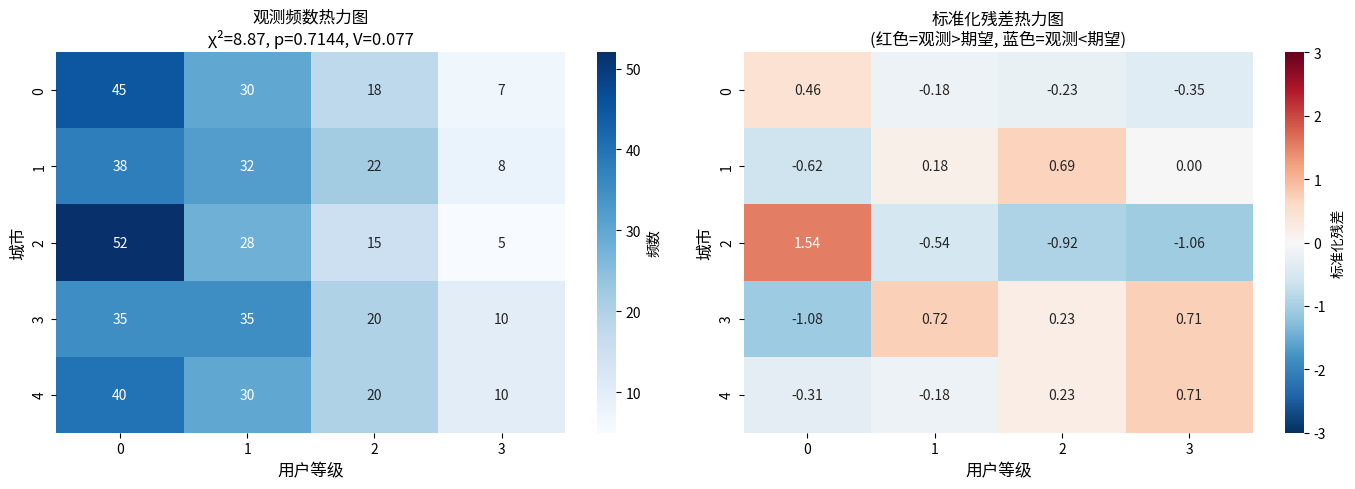

Write Python code to recreate this figure.
#!/usr/bin/env python3
# -*- coding: utf-8 -*-
"""
示例：卡方检验（独立性检验）

本例演示如何使用卡方检验判断两个分类变量是否相关。
内容：
1. 创建列联表
2. 执行卡方检验
3. 计算效应量（Cramér's V）
4. 可视化（观测频数热力图 + 标准化残差图）

运行方式：python3 chapters/week_07/examples/04_chisquare_test.py
预期输出：
  - 观测频数表与期望频数表
  - 卡方统计量、p 值、自由度
  - Cramér's V 效应量
  - chisquare_results.png（可视化图）

作者：Week 07 示例代码
"""
from __future__ import annotations

import numpy as np
import pandas as pd
from scipy import stats
import seaborn as sns
import matplotlib.pyplot as plt
from pathlib import Path


def create_contingency_table(seed: int = 42) -> pd.DataFrame:
    """
    创建列联表（城市 vs 用户等级）。

    参数：
        seed: 随机种子

    返回：
        pd.DataFrame: 列联表
    """
    np.random.seed(seed)

    cities = ['北京', '上海', '广州', '深圳', '杭州']
    user_levels = ['普通', '银卡', '金卡', '钻石']

    # 模拟：不同城市的用户等级分布略有不同
    contingency_data = np.array([
        [45, 30, 18, 7],   # 北京
        [38, 32, 22, 8],   # 上海
        [52, 28, 15, 5],   # 广州
        [35, 35, 20, 10],  # 深圳
        [40, 30, 20, 10]   # 杭州
    ])

    contingency_table = pd.DataFrame(
        contingency_data,
        index=cities,
        columns=user_levels
    )

    return contingency_table


def print_contingency_table(table: pd.DataFrame) -> None:
    """打印列联表（含边际和）"""
    print("\n=== 观测频数表 ===")
    print(table)

    # 添加边际和
    table_with_margins = table.copy()
    table_with_margins.loc['总计'] = table_with_margins.sum(axis=0)
    table_with_margins['总计'] = table_with_margins.sum(axis=1)

    print("\n=== 观测频数表（含边际和） ===")
    print(table_with_margins)


def perform_chisquare_test(observed: np.ndarray) -> tuple:
    """
    执行卡方检验。

    参数：
        observed: 观测频数表（numpy 数组）

    返回：
        tuple: (chi2, p_value, dof, expected)
    """
    # 执行卡方检验
    chi2, p_value, dof, expected = stats.chi2_contingency(observed)

    print(f"\n=== 卡方独立性检验 ===")
    print(f"卡方统计量：{chi2:.4f}")
    print(f"自由度：{dof}")
    print(f"p 值：{p_value:.6f}")

    decision = '拒绝 H0（城市与用户等级相关）' if p_value < 0.05 else '无法拒绝 H0（城市与用户等级可能无关）'
    print(f"结论：{decision}")

    return chi2, p_value, dof, expected


def print_expected_table(expected: np.ndarray, cities: list, user_levels: list) -> None:
    """打印期望频数表"""
    expected_df = pd.DataFrame(
        expected,
        index=cities,
        columns=user_levels
    )
    print("\n=== 期望频数表（H0 为真时的预期） ===")
    print(expected_df.round(1))


def calculate_cramers_v(chi2: float, n: int, min_dim: int) -> tuple:
    """
    计算 Cramér's V 效应量（卡方检验的效应量）。

    参数：
        chi2: 卡方统计量
        n: 总样本量
        min_dim: 列联表最小维度（min(行数, 列数)）

    返回：
        tuple: (v, interpretation)
    """
    phi2 = chi2 / n
    v = np.sqrt(phi2 / (min_dim - 1))

    # 解释
    if v < 0.1:
        interpretation = "关联很弱"
    elif v < 0.3:
        interpretation = "关联较弱"
    elif v < 0.5:
        interpretation = "关联中等"
    else:
        interpretation = "关联较强"

    return v, interpretation


def plot_chisquare_results(
    observed: np.ndarray,
    expected: np.ndarray,
    chi2: float,
    p_value: float,
    v: float,
    cities: list,
    user_levels: list
) -> Path:
    """
    绘制卡方检验结果可视化。

    参数：
        observed: 观测频数
        expected: 期望频数
        chi2: 卡方统计量
        p_value: p 值
        v: Cramér's V
        cities: 城市列表
        user_levels: 用户等级列表

    返回：
        Path: 保存的图片路径
    """
    fig, axes = plt.subplots(1, 2, figsize=(14, 5))

    # 左图：观测频数热力图
    sns.heatmap(
        observed,
        annot=True,
        fmt='d',
        cmap='Blues',
        ax=axes[0],
        cbar_kws={'label': '频数'}
    )
    axes[0].set_xlabel('用户等级', fontsize=12)
    axes[0].set_ylabel('城市', fontsize=12)
    axes[0].set_title(
        f'观测频数热力图\nχ²={chi2:.2f}, p={p_value:.4f}, V={v:.3f}',
        fontsize=12
    )

    # 右图：标准化残差热力图
    # 标准化残差 = (观测 - 期望) / sqrt(期望)
    std_residuals = (observed - expected) / np.sqrt(expected)
    sns.heatmap(
        std_residuals,
        annot=True,
        fmt='.2f',
        cmap='RdBu_r',
        center=0,
        vmin=-3,
        vmax=3,
        ax=axes[1],
        cbar_kws={'label': '标准化残差'}
    )
    axes[1].set_xlabel('用户等级', fontsize=12)
    axes[1].set_ylabel('城市', fontsize=12)
    axes[1].set_title(
        '标准化残差热力图\n(红色=观测>期望, 蓝色=观测<期望)',
        fontsize=12
    )

    plt.tight_layout()

    # 保存图片
    output_path = Path('chisquare_results.png')
    plt.savefig(output_path, dpi=150)
    plt.close()

    return output_path


def main() -> None:
    """主函数"""
    print("=" * 70)
    print("卡方检验（独立性检验）")
    print("=" * 70)

    # 1. 创建列联表
    print("\n[1/5] 创建列联表...")
    contingency_table = create_contingency_table()
    print_contingency_table(contingency_table)

    # 2. 执行卡方检验
    print("\n[2/5] 执行卡方检验...")
    observed = contingency_table.values
    chi2, p_value, dof, expected = perform_chisquare_test(observed)

    # 3. 打印期望频数表
    print("\n[3/5] 期望频数...")
    cities = contingency_table.index.tolist()
    user_levels = contingency_table.columns.tolist()
    print_expected_table(expected, cities, user_levels)

    # 4. 计算效应量
    print("\n[4/5] 计算效应量...")
    n_total = observed.sum()
    min_dim = min(observed.shape[0], observed.shape[1])
    v, interpretation = calculate_cramers_v(chi2, n_total, min_dim)

    print(f"\nCramér's V 效应量：{v:.3f}")
    print(f"解释：{interpretation}")

    # 5. 可视化
    print("\n[5/5] 生成可视化...")
    output_path = plot_chisquare_results(
        observed, expected, chi2, p_value, v, cities, user_levels
    )
    print(f"图片已保存：{output_path}")

    # 6. 解读
    print("\n" + "=" * 70)
    print("结果解读")
    print("=" * 70)

    if p_value < 0.05:
        print(f"\n卡方检验显示城市与用户等级存在显著相关（χ²={chi2:.2f}, p={p_value:.4f}）")
        print(f"但 Cramér's V={v:.3f} 表明关联强度{interpretation}")
        print(f"\n注意：相关 ≠ 因果。观察性设计无法确定因果方向。")
    else:
        print(f"\n未发现城市与用户等级的显著相关（χ²={chi2:.2f}, p={p_value:.4f}）")
        print(f"Cramér's V={v:.3f} 表明关联强度{interpretation}")

    print("\n" + "=" * 70)
    print("分析完成")
    print("=" * 70)


if __name__ == "__main__":
    main()
